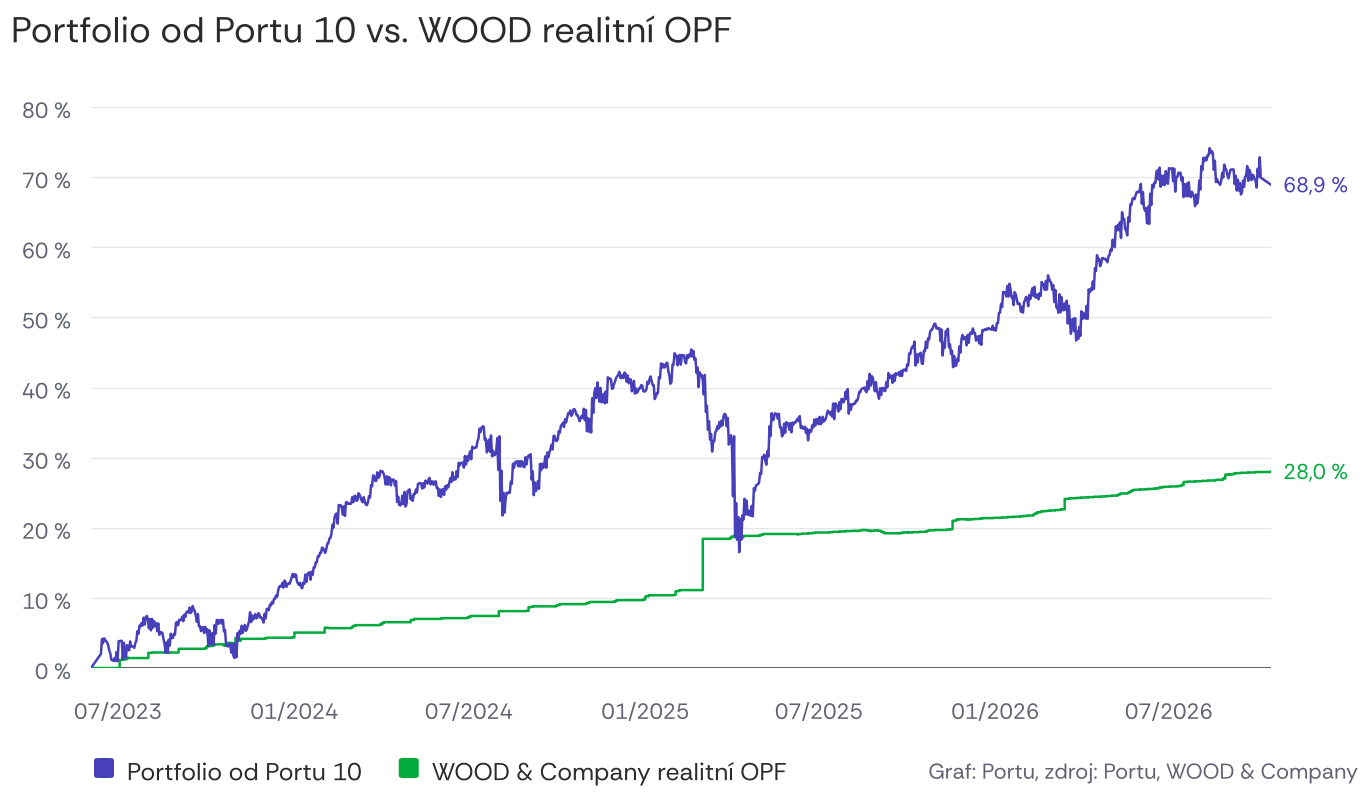

The file beside this chart, header and first rows:
datum, rada, hodnota_pct
2023-06-02 21:06:25, portu_10, 0.0
2023-06-13 05:07:30, portu_10, 2.0
2023-06-14 07:13:55, portu_10, 4.13
2023-06-15 09:20:21, portu_10, 3.55
2023-06-16 11:26:47, portu_10, 4.24
2023-06-17 13:33:12, portu_10, 4.01
2023-06-18 15:39:38, portu_10, 3.82
2023-06-19 17:46:04, portu_10, 3.66
2023-06-20 19:52:30, portu_10, 3.19
2023-06-21 21:58:55, portu_10, 2.53
2023-06-23 00:05:21, portu_10, 2.09
2023-06-24 02:11:47, portu_10, 1.15
2023-06-25 04:18:12, portu_10, 1.13
2023-06-26 06:24:38, portu_10, 1.02
2023-06-27 08:31:04, portu_10, 1.38
2023-06-28 10:37:30, portu_10, 0.98
2023-06-29 12:43:55, portu_10, 2.29
2023-06-30 14:50:21, portu_10, 0.97
2023-07-01 16:56:47, portu_10, 3.82
2023-07-02 19:03:12, portu_10, 3.84
2023-07-03 21:09:38, portu_10, 3.85
2023-07-04 23:16:04, portu_10, 3.88
2023-07-06 01:22:30, portu_10, 1.26
2023-07-07 03:28:55, portu_10, 3.6
2023-07-08 05:35:21, portu_10, 2.12
2023-07-09 07:41:47, portu_10, 1.41
2023-07-10 09:48:12, portu_10, 3.26
2023-07-11 11:54:38, portu_10, 2.92
2023-07-12 14:01:04, portu_10, 2.51
2023-07-13 16:07:30, portu_10, 3.79
2023-07-14 18:13:55, portu_10, 3.06
2023-07-15 20:20:21, portu_10, 3.07
2023-07-16 22:26:47, portu_10, 3.02
2023-07-18 00:33:12, portu_10, 2.87
2023-07-19 02:39:38, portu_10, 3.56
2023-07-20 04:46:04, portu_10, 3.91
2023-07-21 06:52:30, portu_10, 5.23
2023-07-22 08:58:55, portu_10, 4.88
2023-07-23 11:05:21, portu_10, 6.04
2023-07-24 13:11:47, portu_10, 5.93
2023-07-25 15:18:12, portu_10, 6.42
2023-07-26 17:24:38, portu_10, 6.05
2023-07-27 19:31:04, portu_10, 7.18
2023-07-28 21:37:30, portu_10, 6.2
2023-07-29 23:43:55, portu_10, 7.18
2023-07-31 01:50:21, portu_10, 7.43
2023-08-01 03:56:47, portu_10, 7.01
2023-08-02 06:03:12, portu_10, 5.66
2023-08-03 08:09:38, portu_10, 6.98
2023-08-04 10:16:04, portu_10, 5.37
2023-08-05 12:22:30, portu_10, 7.01
2023-08-06 14:28:55, portu_10, 5.76
2023-08-07 16:35:21, portu_10, 6.67
2023-08-08 18:41:47, portu_10, 5.99
2023-08-09 20:48:12, portu_10, 6.4
2023-08-10 22:54:38, portu_10, 5.24
2023-08-12 01:01:04, portu_10, 6.35
2023-08-13 03:07:30, portu_10, 4.74
2023-08-14 05:13:55, portu_10, 5.06
2023-08-15 07:20:21, portu_10, 5.11
... 2,108 more rows
